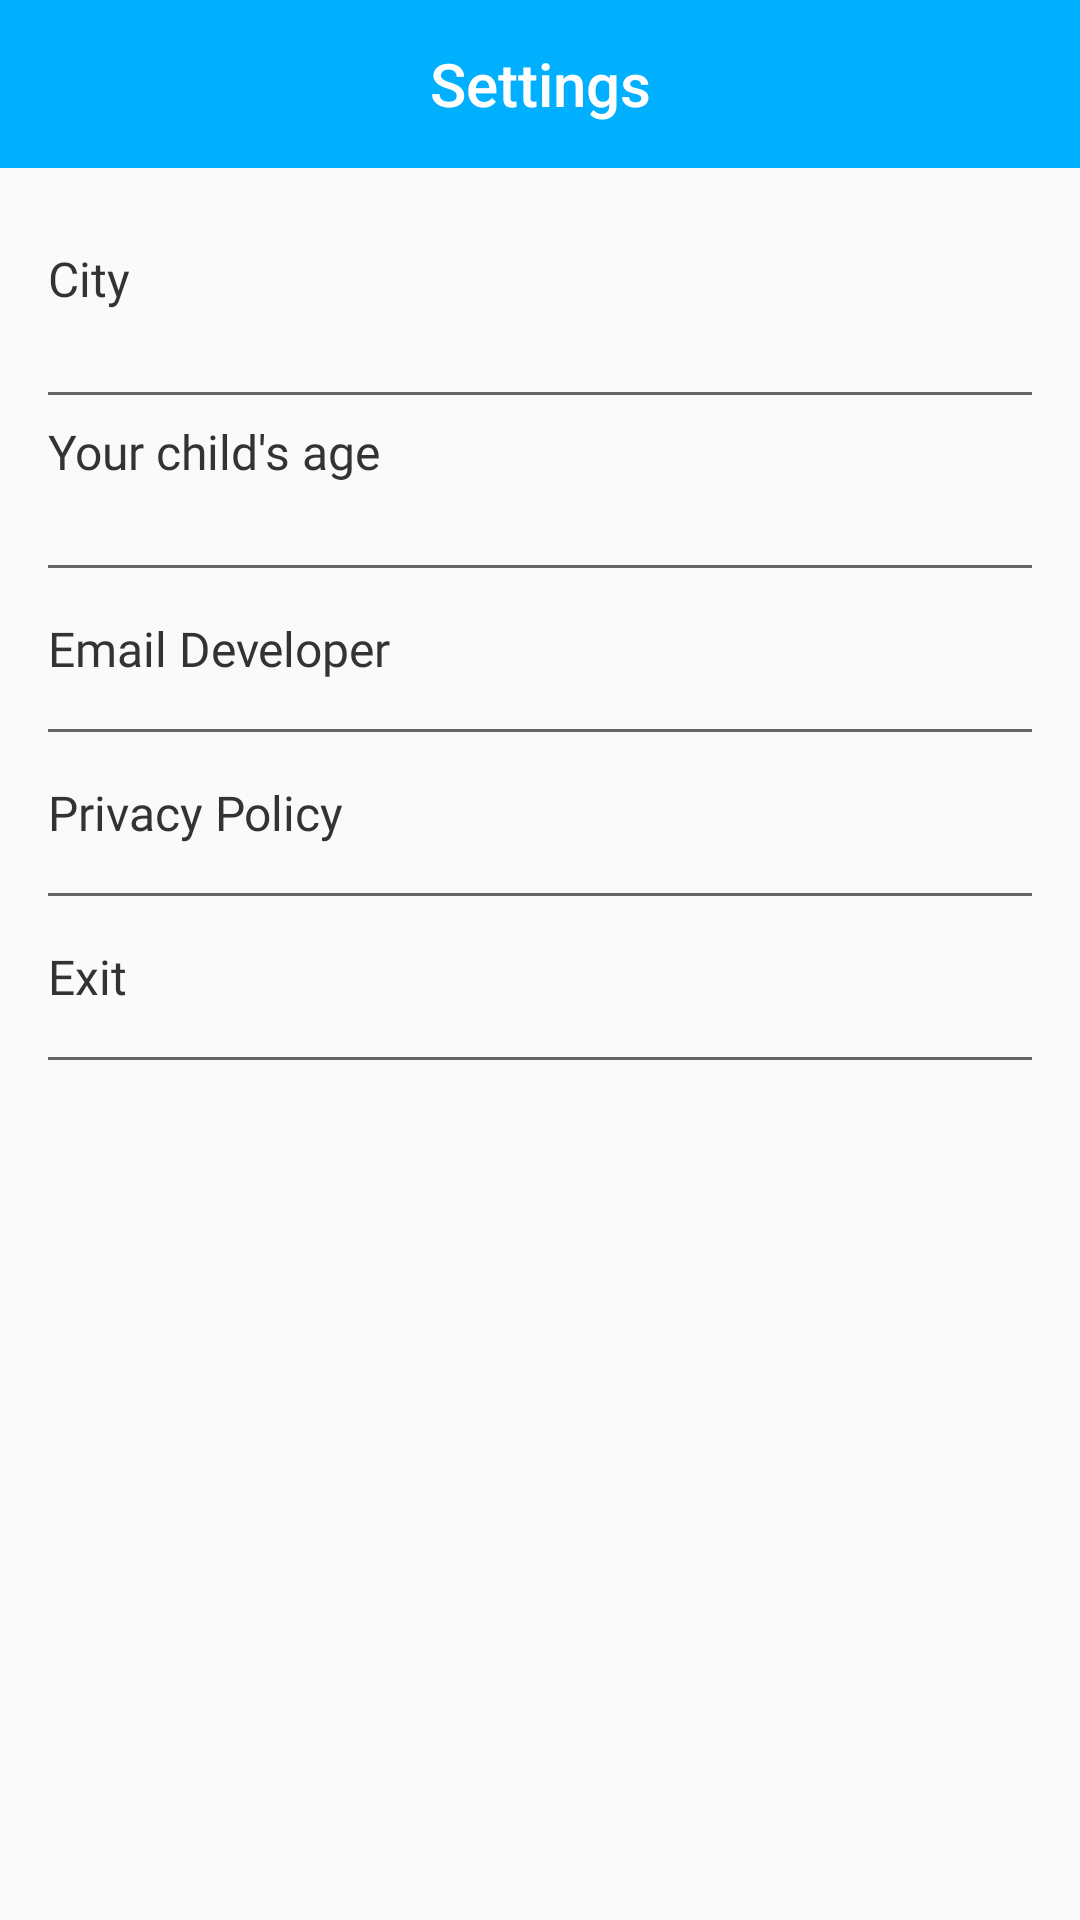

This screen was rendered from an Android layout file. Write that file and the resources it references.
<!-- AndroidManifest.xml: application theme AppTheme -->
<!-- res/layout/fragment_settings.xml -->
<?xml version="1.0" encoding="utf-8"?>
<androidx.constraintlayout.widget.ConstraintLayout xmlns:android="http://schemas.android.com/apk/res/android"
    xmlns:app="http://schemas.android.com/apk/res-auto"
    xmlns:tools="http://schemas.android.com/tools"
    android:layout_width="match_parent"
    android:layout_height="match_parent">

    <TextView
        android:id="@+id/toolbar"
        style="@style/TextAppearance.AppCompat.Widget.ActionBar.Title"
        android:layout_width="0dp"
        android:layout_height="?android:attr/actionBarSize"
        android:background="@color/colorPrimary"
        android:ellipsize="end"
        android:gravity="center"
        android:maxLines="1"
        android:text="@string/settings"
        android:textColor="@color/colorWhite"
        app:layout_constraintEnd_toEndOf="parent"
        app:layout_constraintStart_toStartOf="parent"
        app:layout_constraintTop_toTopOf="parent" />

    <RelativeLayout
        android:id="@+id/rlCity"
        android:layout_width="match_parent"
        android:layout_height="wrap_content"
        android:layout_alignParentEnd="true"
        android:layout_marginTop="18dp"
        android:background="?attr/selectableItemBackground"
        android:clickable="true"
        android:padding="8dp"
        app:layout_constraintTop_toBottomOf="@+id/toolbar"
        tools:ignore="KeyboardInaccessibleWidget">

        <TextView
            android:id="@+id/tvCityTitle"
            android:layout_width="wrap_content"
            android:layout_height="wrap_content"
            android:layout_marginStart="8dp"
            android:fontFamily="@font/montserrat_alternates"
            android:text="@string/city"
            android:textColor="#333333"
            android:textSize="16sp" />

        <TextView
            android:id="@+id/tvCity"
            android:layout_width="wrap_content"
            android:layout_height="wrap_content"
            android:layout_below="@+id/tvCityTitle"
            android:layout_alignStart="@+id/tvCityTitle"
            android:layout_marginEnd="18dp"
            android:fontFamily="@font/montserrat_alternates"
            android:textColor="#7f7f7f"
            android:textSize="14sp"
            tools:text="Chelny" />


    </RelativeLayout>

    <View
        android:id="@+id/view"
        android:layout_width="match_parent"
        android:layout_height="1dp"
        android:layout_marginStart="16dp"
        android:layout_marginEnd="16dp"
        android:background="@color/descTextColor4"
        app:layout_constraintStart_toStartOf="parent"
        app:layout_constraintTop_toBottomOf="@+id/rlCity" />

    <RelativeLayout
        android:id="@+id/rlDateBirth"
        android:layout_width="match_parent"
        android:layout_height="wrap_content"
        android:layout_alignParentEnd="true"
        android:background="?attr/selectableItemBackground"
        android:clickable="true"
        android:padding="8dp"
        app:layout_constraintStart_toStartOf="parent"
        app:layout_constraintTop_toBottomOf="@+id/view"
        tools:ignore="KeyboardInaccessibleWidget">

        <TextView
            android:id="@+id/tvDateBirthTitle"
            android:layout_width="wrap_content"
            android:layout_height="wrap_content"
            android:layout_marginStart="8dp"
            android:fontFamily="@font/montserrat_alternates"
            android:text="@string/your_childs_age"
            android:textColor="#333333"
            android:textSize="16sp" />

        <TextView
            android:id="@+id/tvDateBirth"
            android:layout_width="wrap_content"
            android:layout_height="wrap_content"
            android:layout_below="@+id/tvDateBirthTitle"
            android:layout_alignStart="@+id/tvDateBirthTitle"
            android:layout_marginEnd="18dp"
            android:fontFamily="@font/montserrat_alternates"
            android:textColor="#7f7f7f"
            android:textSize="14sp"
            tools:text="Chelny" />
    </RelativeLayout>


    <View
        android:id="@+id/view2"
        android:layout_width="match_parent"
        android:layout_height="1dp"
        android:layout_marginStart="16dp"
        android:layout_marginEnd="16dp"
        android:background="@color/descTextColor4"
        app:layout_constraintStart_toStartOf="parent"
        app:layout_constraintTop_toBottomOf="@+id/rlDateBirth" />


    <TextView
        android:id="@+id/tvWriteToDeveloper"
        android:layout_width="match_parent"
        android:layout_height="wrap_content"
        android:background="?attr/selectableItemBackground"
        android:clickable="true"
        android:fontFamily="@font/montserrat_alternates"
        android:gravity="start"
        android:padding="16dp"
        android:text="@string/email_developer"
        android:textColor="#333333"
        android:textSize="16sp"
        app:layout_constraintStart_toStartOf="parent"
        app:layout_constraintTop_toBottomOf="@+id/view2"
        tools:ignore="KeyboardInaccessibleWidget" />

    <View
        android:id="@+id/view3"
        android:layout_width="match_parent"
        android:layout_height="1dp"
        android:layout_marginStart="16dp"
        android:layout_marginEnd="16dp"
        android:background="@color/descTextColor4"
        app:layout_constraintStart_toStartOf="parent"
        app:layout_constraintTop_toBottomOf="@+id/tvWriteToDeveloper" />

    <TextView
        android:id="@+id/tvPrivacyPolicy"
        android:layout_width="match_parent"
        android:layout_height="wrap_content"
        android:background="?attr/selectableItemBackground"
        android:clickable="true"
        android:fontFamily="@font/montserrat_alternates"
        android:gravity="start"
        android:padding="16dp"
        android:text="@string/privacy_policy"
        android:textColor="#333333"
        android:textSize="16sp"
        app:layout_constraintStart_toStartOf="parent"
        app:layout_constraintTop_toBottomOf="@+id/view3"
        tools:ignore="KeyboardInaccessibleWidget" />

    <View
        android:id="@+id/view4"
        android:layout_width="match_parent"
        android:layout_height="1dp"
        android:layout_marginStart="16dp"
        android:layout_marginEnd="16dp"
        android:background="@color/descTextColor4"
        app:layout_constraintStart_toStartOf="parent"
        app:layout_constraintTop_toBottomOf="@+id/tvPrivacyPolicy" />

    <TextView
        android:id="@+id/tvExit"
        android:layout_width="match_parent"
        android:layout_height="wrap_content"
        android:background="?attr/selectableItemBackground"
        android:clickable="true"
        android:fontFamily="@font/montserrat_alternates"
        android:gravity="start"
        android:padding="16dp"
        android:text="@string/exit"
        android:textColor="#333333"
        android:textSize="16sp"
        app:layout_constraintStart_toStartOf="parent"
        app:layout_constraintTop_toBottomOf="@+id/view4"
        tools:ignore="KeyboardInaccessibleWidget" />

    <View
        android:id="@+id/view5"
        android:layout_width="match_parent"
        android:layout_height="1dp"
        android:layout_marginStart="16dp"
        android:layout_marginEnd="16dp"
        android:background="@color/descTextColor4"
        app:layout_constraintStart_toStartOf="parent"
        app:layout_constraintTop_toBottomOf="@+id/tvExit" />


</androidx.constraintlayout.widget.ConstraintLayout>
<!-- resources referenced by this layout -->
<resources>
  <color name="colorPrimary">#00b0ff</color>
  <color name="colorWhite">#FFFFFF</color>
  <color name="descTextColor4">#BF333333</color>
  <string name="city">City</string>
  <string name="email_developer">Email Developer</string>
  <string name="exit">Exit</string>
  <string name="privacy_policy">Privacy Policy</string>
  <string name="settings">Settings</string>
  <string name="your_childs_age">Your child\'s age</string>
  <style name="AppTheme" parent="@style/Theme.AppCompat.Light.NoActionBar">
          <item name="colorPrimary">@color/colorPrimary</item>
          <item name="colorPrimaryDark">@color/colorPrimaryDark</item>
          <item name="colorAccent">@color/colorAccent</item>
      </style>
  <color name="colorPrimaryDark">#0081cb</color>
  <color name="colorAccent">#69e2ff</color>
</resources>
